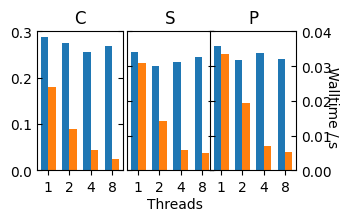

Python code for this plot:
# -*- Encoding: UTF-8 -*-

import numpy as np
import matplotlib as mpl

import matplotlib.pyplot as plt

import matplotlib.ticker as ticker

plt.rc('font', family='serif', serif='Times')
#plt.rc('text', usetex=True)
# plt.rc('xtick', labelsize=8)
# plt.rc('ytick', labelsize=8)
# plt.rc('axes', labelsize=8)

golden_ratio = 1.618

#mpl.use("AGG")

runtime_coherence_no = [0.2886, 0.2740, 0.2561, 0.2690]
runtime_coherency_cy = [0.1805, 0.0900, 0.0430, 0.0239]

runtime_crosspower_no = [0.0341, 0.0300, 0.0311, 0.0325]
runtime_crosspower_cy = [0.0310, 0.0142, 0.0060, 0.0049]

runtime_crossphase_no = [0.0357, 0.0319, 0.0339, 0.0321]
runtime_crossphase_cy = [0.0336, 0.0195, 0.0070, 0.0054]

num_threads = [1, 2, 4, 8]

labels = num_threads

x = np.arange(len(num_threads))  # the label locations
width = 0.35  # the width of the bars

# fig = plt.figure(figsize=(3.46, 3.46 / golden_ratio))
# ax = fig.add_axes([0.2, 0.2, 0.75, 0.75])
# rects1 = ax.bar(x - width/2, runtime_coherence_no, width, label='numpy')
# rects2 = ax.bar(x + width/2, runtime_coherency_cy, width, label='Cython')

# ax.set_xlabel(r"Threads")
# ax.set_ylabel("Walltime / s")

# ax.xaxis.set_ticklabels(["", "1", "2", "4", "8", ""])
# ax.legend()
# ax.set_title(r"$C$")
# fig.savefig("performance_coherence.png", dpi=300) 

# fig = plt.figure(figsize=(3.46, 3.46))
# ax = fig.add_axes([0.2, 0.2, 0.75, 0.75])
# rects1 = ax.bar(x - width/2, runtime_crosspower_no, width, label='numpy')
# rects2 = ax.bar(x + width/2, runtime_crosspower_cy, width, label='Cython')

# ax.set_xlabel(r"Threads")
# ax.set_ylabel("Walltime / s")

# ax.xaxis.set_ticklabels(["", "1", "2", "4", "8", ""])
# ax.legend()
# ax.set_title(r"$S$")
# fig.savefig("performance_crosspower.png", dpi=300)


# fig = plt.figure(figsize=(3.46, 3.46))
# ax = fig.add_axes([0.2, 0.2, 0.75, 0.75])
# rects1 = ax.bar(x - width/2, runtime_crossphase_no, width, label='numpy')
# rects2 = ax.bar(x + width/2, runtime_crossphase_cy, width, label='Cython')

# ax.set_xlabel(r"Threads")
# ax.set_ylabel(r"Walltime / s")

# ax.xaxis.set_ticklabels(["", "1", "2", "4", "8", ""])
# ax.legend()
# ax.set_title(r"$P$")
# fig.savefig("performance_crossphase.png", dpi=300)


fig2 = plt.figure(figsize=(3.46, 3.46 / golden_ratio))

ax_c = fig2.add_axes([0.1, 0.2, 0.25, 0.65])
ax_c.set_title(r"C")
ax_s = fig2.add_axes([0.36, 0.2, 0.25, 0.65])
ax_s.set_title(r"S")
ax_p = fig2.add_axes([0.6, 0.2, 0.25, 0.65])
ax_p.set_title(r"P")

rects1 = ax_c.bar(x - width/2, runtime_coherence_no, width, label='numpy')
rects2 = ax_c.bar(x + width/2, runtime_coherency_cy, width, label='Cython')

rects1 = ax_s.bar(x - width/2, runtime_crosspower_no, width)
rects2 = ax_s.bar(x + width/2, runtime_crosspower_cy, width)

rects1 = ax_p.bar(x - width/2, runtime_crossphase_no, width)
rects2 = ax_p.bar(x + width/2, runtime_crossphase_cy, width)


ax_c.set_ylim((0.0, 0.3))
ax_s.set_ylim((0.0, 0.04))
ax_p.set_ylim((0.0, 0.04))

ax_c.yaxis.set_major_locator(ticker.MultipleLocator(0.1))
ax_c.yaxis.set_tick_params(direction="in", left=True, right=True)

ax_s.yaxis.set_ticks_position("right")
ax_s.yaxis.set_tick_params(direction="in", left=True, right=True)
ax_s.yaxis.set_ticklabels([])
ax_p.yaxis.set_ticks_position("right")
ax_p.yaxis.set_tick_params(direction="in", left=True, right=True)

ax_s.yaxis.set_major_locator(ticker.MultipleLocator(0.01))
ax_p.yaxis.set_major_locator(ticker.MultipleLocator(0.01))

fig2.text(0.5, 0.01, "Threads", ha="center", va="bottom")
fig2.text(0.975, 0.5, "Walltime / s", ha="right",va="center", rotation=270)


for ax in [ax_c, ax_s, ax_p]:
    ax.xaxis.set_major_locator(ticker.MultipleLocator(1.0))
    ax.xaxis.set_ticklabels(["", "1", "2", "4", "8", ""])

plt.show()

fig2.savefig("kernel_performance.png", dpi=300)

# End of file mkplot_kernel_benchmark.py